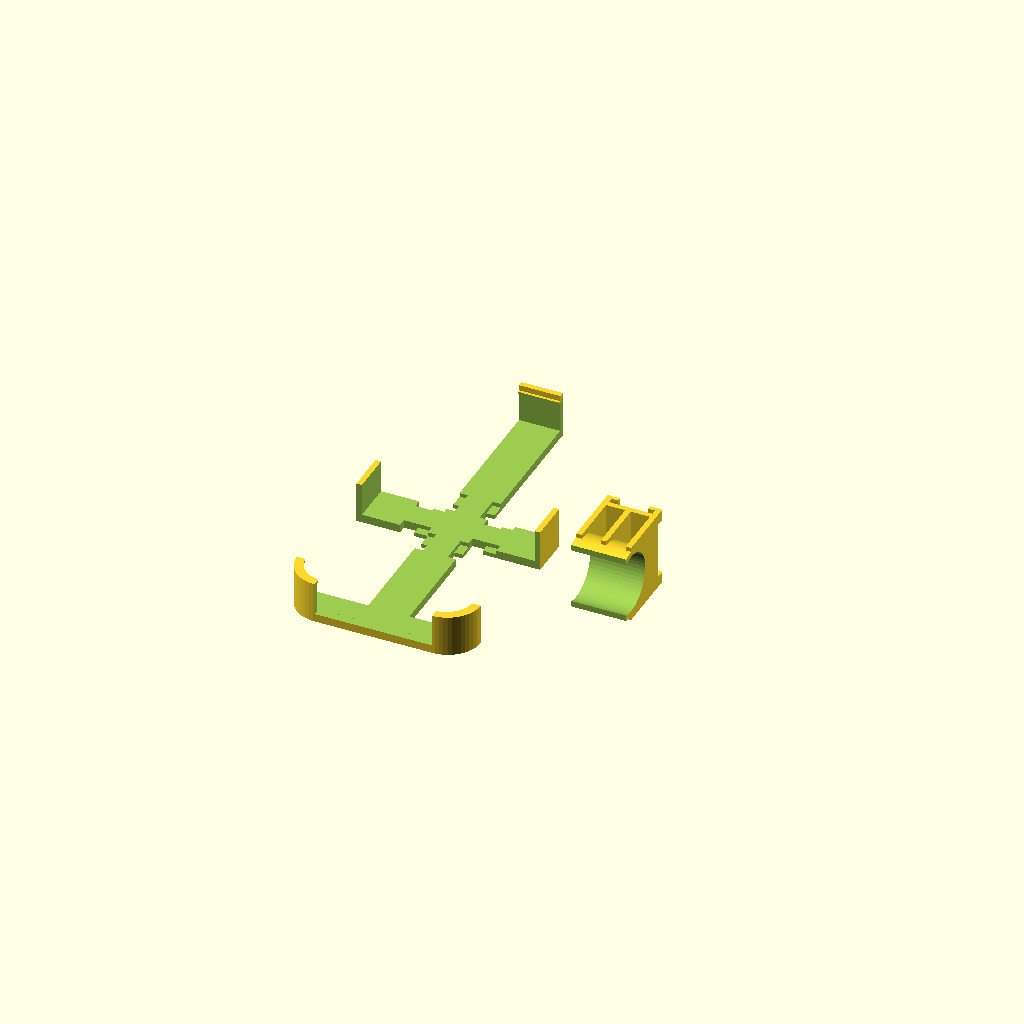
Cell 1: the model at its default parameters.
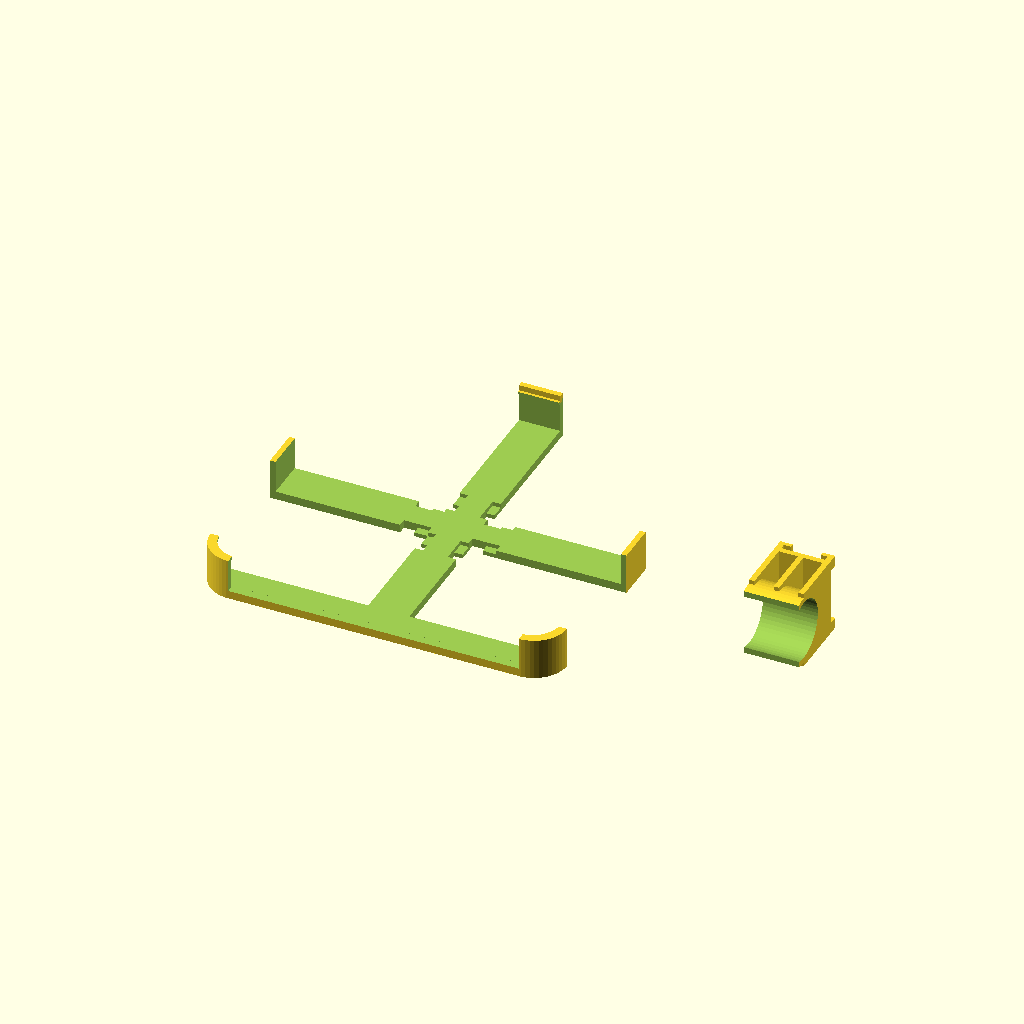
Cell 2: the same model with width = 126.
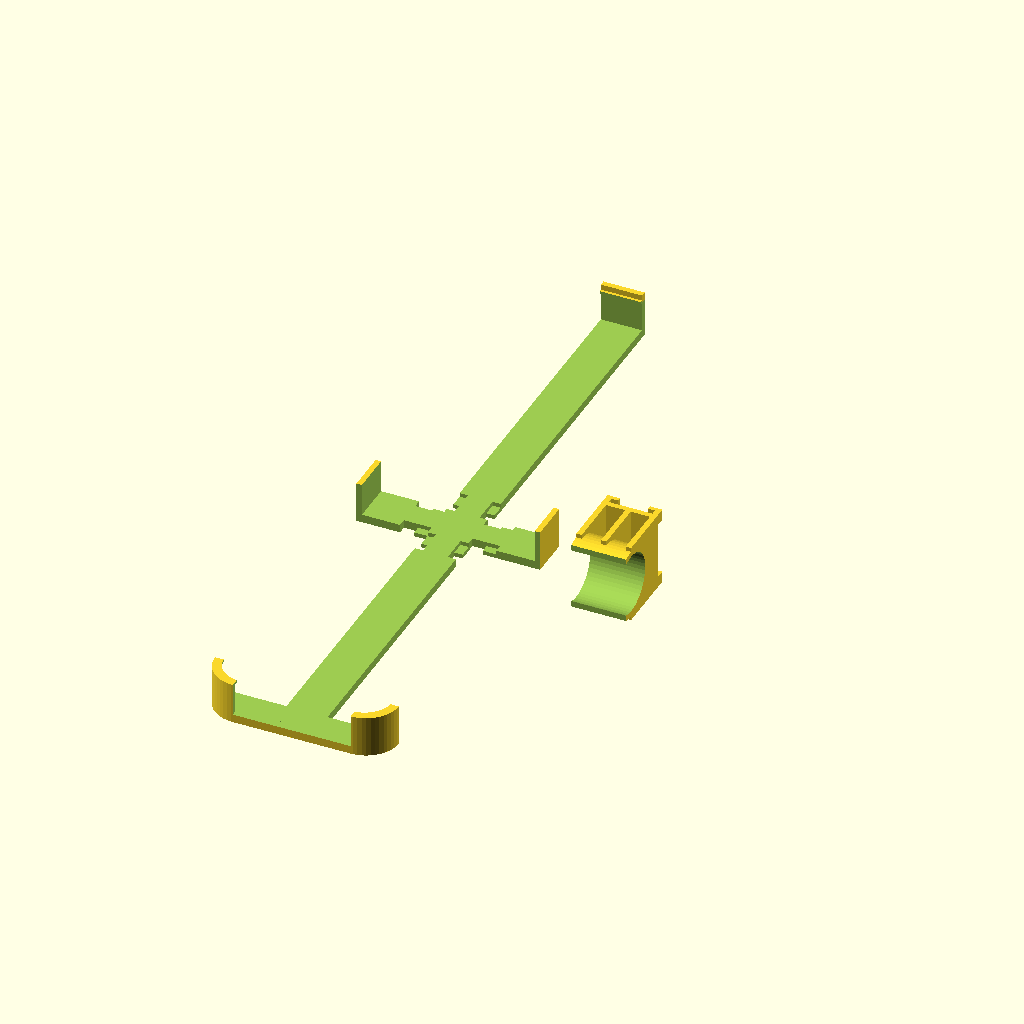
Cell 3: length = 256 (everything else at default).
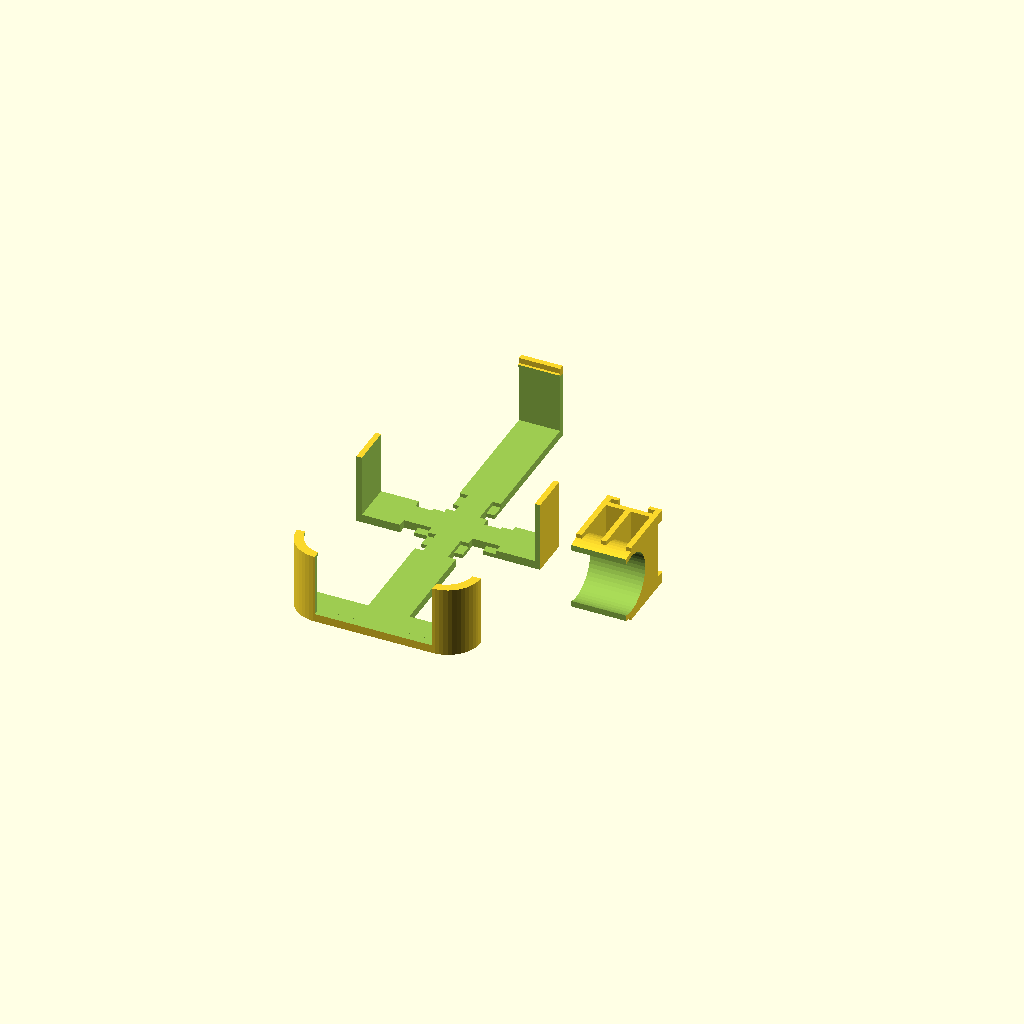
Cell 4: the same model with height = 22.
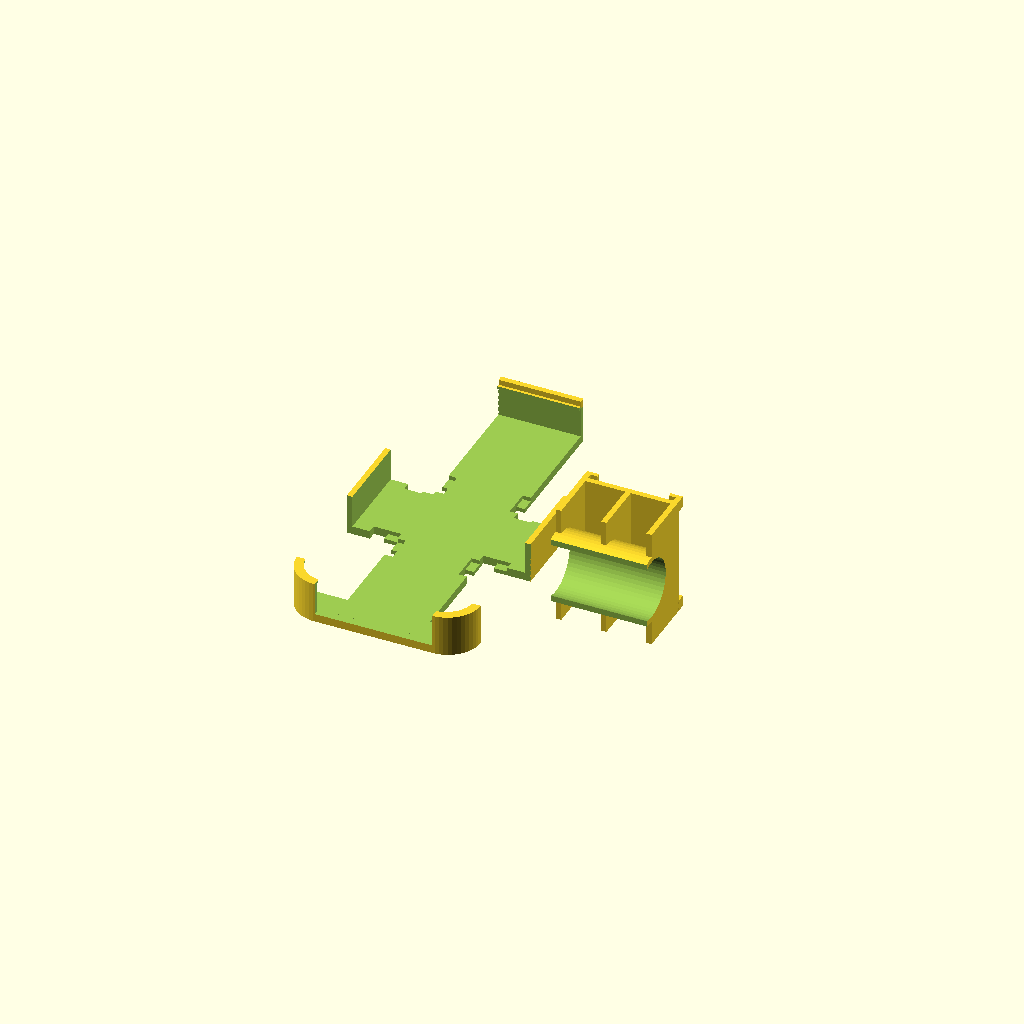
Cell 5 — bridgewidth set to 30, the other parameters unchanged.
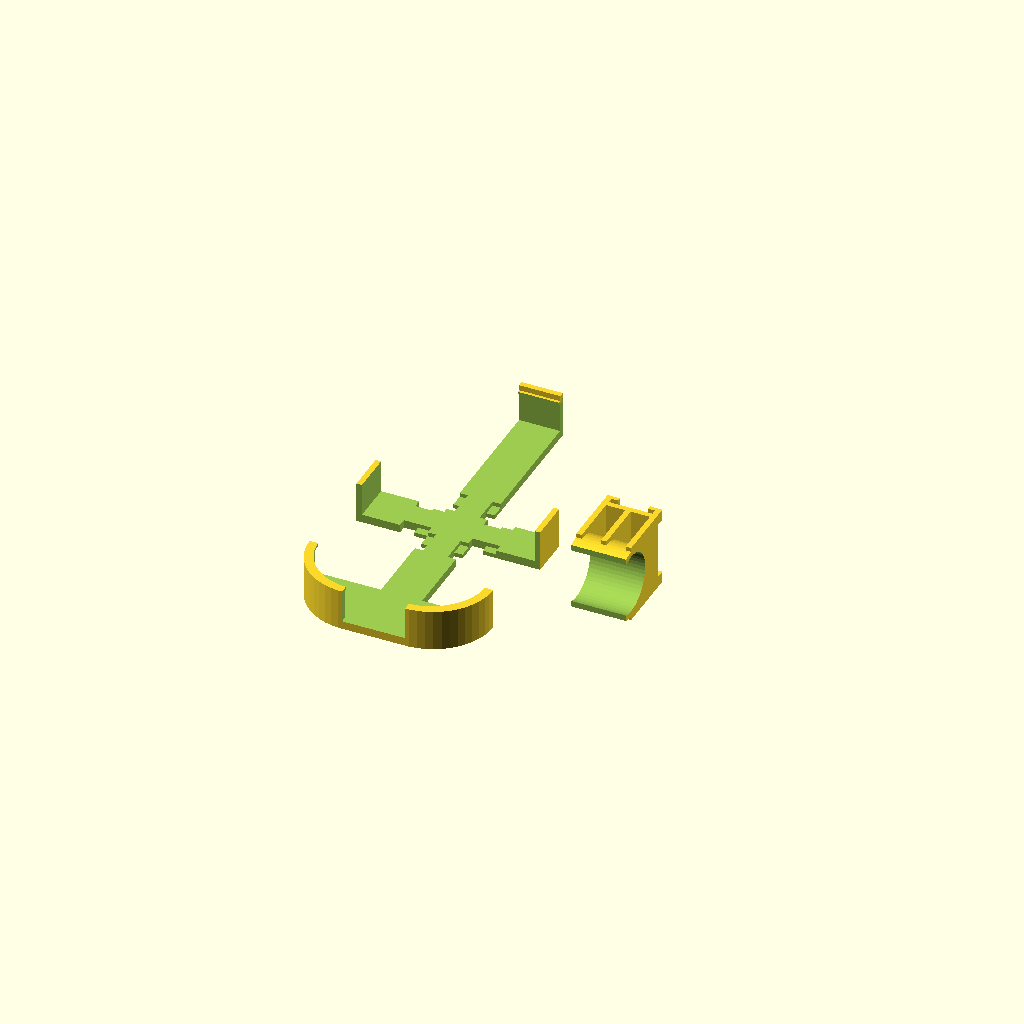
Cell 6 — cornerradius set to 20, the other parameters unchanged.
One fixed orthographic camera (rotation 55°, 0°, 25°; colour scheme Cornfield) for every cell.
Source of the model, inputs/thingiverse/thing-2246330/files/iPhone-5-bike-holder.scad:

// The outer width (from left to right without buttons) of the phone or bumper in millimeters
width = 63;
// The outer length (from top to bottom without buttons) of the phone or bumper in millimeters
length = 128;
// The outer height (from backside to front side) of the phone or bumper in millimeters
height = 11;
// The width of the bridges from top to bottom and from left to right in millimeters. Lower values save material, higher values make the mount more stable. 15 millimeter is a good choice.
bridgewidth = 15;
// The radius of the corners of the phone or bumper. The standard Apple bumper for iPhone 5 has a corner radius of 10 millimeter.
cornerradius = 10;
// The distance bwtween the iPhone holder and the bike's tube in millimeter. Make it larger when you have other obstacles mounted on the bike.
mountheight = 10;
// The diameter of the tube where to mount the holder in millimeters.
tubediameter = 22;
// The fininess of the cylinders. 100 is a good start.
$fn = 50;

module connector(stegwidth) {
	// plates
	translate([-stegwidth/2-2.5,-stegwidth/2-4.5,2]) cube([4.5,4,1.5]);
	translate([stegwidth/2-2,-stegwidth/2-4.5,2]) cube([4.5,4,1.5]);
	translate([-stegwidth/2-2.5,stegwidth/2+5.5,2]) cube([4.5,4,1.5]);
	translate([stegwidth/2-2,stegwidth/2+5.5,2]) cube([4.5,4,1.5]);
	// pins
	translate([-stegwidth/2-2.5,-stegwidth/2-4.5,0]) cube([2,4,2]);
	translate([stegwidth/2+0.5,-stegwidth/2-4.5,0]) cube([2,4,2]);
	translate([-stegwidth/2-2.5,stegwidth/2+5.5,0]) cube([2,4,2]);
	translate([stegwidth/2+0.5,stegwidth/2+5.5,0]) cube([2,4,2]);
}

module connectorcutout(stegwidth) {
		translate([-stegwidth/2-0.1,-stegwidth/2-5,1.5]) cube([3.1,5,1.6]);
		translate([stegwidth/2-3,-stegwidth/2-5,1.5]) cube([3.1,5,1.6]);
		translate([-stegwidth/2-0.1,stegwidth/2+5,1.5]) cube([3.1,5,1.6]);
		translate([stegwidth/2-3,stegwidth/2+5,1.5]) cube([3.1,5,1.6]);
		translate([-stegwidth/2-0.1,-stegwidth/2-10.1,-0.1]) cube([3.1,5.2,3.2]);
		translate([stegwidth/2-3,-stegwidth/2-10.1,-0.1]) cube([3.1,5.2,3.2]);
		translate([-stegwidth/2-0.1,stegwidth/2-0.1,-0.1]) cube([3.1,5.2,3.2]);
		translate([stegwidth/2-3,stegwidth/2-0.1,-0.1]) cube([3.1,5.2,3.2]);
}

module case(width, height, depth, radius, stegwidth) {
	difference() {
		// Outer hull
		hull() {
			translate([-width/2+radius, -height/2+radius, 0]) cylinder(r=radius+2, h=depth+4);
			translate([-width/2+radius, +height/2-radius, 0]) cylinder(r=radius+2, h=depth+4);
			translate([+width/2-radius, -height/2+radius, 0]) cylinder(r=radius+2, h=depth+4);
			translate([+width/2-radius, +height/2-radius, 0]) cylinder(r=radius+2, h=depth+4);
		}
		// substract iPhone itself
		hull() {
			translate([-width/2+radius, -height/2+radius, 3]) cylinder(r=radius, h=depth);
			translate([-width/2+radius, +height/2-radius, 3]) cylinder(r=radius, h=depth);
			translate([+width/2-radius, -height/2+radius, 3]) cylinder(r=radius, h=depth);
			translate([+width/2-radius, +height/2-radius, 3]) cylinder(r=radius, h=depth);
		}
		// display
		hull() {
			translate([-width/2+radius+1, -height/2+radius+1, depth+2.9]) cylinder(r=radius, h=1.2);
			translate([-width/2+radius+1, +height/2-radius-1, depth+2.9]) cylinder(r=radius, h=1.2);
			translate([+width/2-radius-1, -height/2+radius+1, depth+2.9]) cylinder(r=radius, h=1.2);
			translate([+width/2-radius-1, +height/2-radius-1, depth+2.9]) cylinder(r=radius, h=1.2);
		}
		// left and right pins
		translate([-width/2,-stegwidth/2-0.1,depth+2.9]) cube([width,stegwidth+0.2,1.2]);
		// upper left corner
		translate([-width/2-2.1, +stegwidth/2, -0.1]) cube([width/2-stegwidth/2+2.1,height/2-2.9,depth+4.2]);
		// upper right corner
		translate([+stegwidth/2, +stegwidth/2, -0.1]) cube([width/2-stegwidth/2+2.1,height/2-2.9,depth+4.2]);
		// lower left cut
		translate([-width/2-2.1, -height/2+radius, -0.1]) cube([width/2-stegwidth/2+2.1,height/2-stegwidth/2-radius,depth+4.2]);
		// lower right cut
		translate([+stegwidth/2, -height/2+radius, -0.1]) cube([width/2-stegwidth/2+2.1,height/2-stegwidth/2-radius,depth+4.2]);
		// lower connectors cut
		translate([-width/2+radius, -height/2-2.1, 3]) cube([width-radius-radius,3.2,depth+4.2]);
		// vertical connector cutouts
		connectorcutout(stegwidth);
		// horizontal connector cutouts
		rotate([0, 0, -90]) connectorcutout(stegwidth);
	}
	// Schnippel zum losmachen
	translate([-stegwidth/2,height/2,depth+3]) cube([stegwidth,2,3]);
}

module holder(height, radius, stegwidth) {
	// upper plate
	translate([-stegwidth/2-2.5,-stegwidth/2-7,0]) cube([stegwidth+5,stegwidth+14,2]);
	// ring
	difference() {
		union() {
			translate([-stegwidth/2-2.5,0,radius+height]) rotate([0,90,0]) cylinder(r=radius+2,h=stegwidth+5);
			// vertikale Stege
			translate([-1, -stegwidth/2-7, 2]) cube([2,stegwidth+14,radius+height-2]);
			translate([-stegwidth/2-2.5, -stegwidth/2-7, 2]) cube([2,stegwidth+14,radius+height-2]);
			translate([stegwidth/2+0.5, -stegwidth/2-7, 2]) cube([2,stegwidth+14,radius+height-2]);
		}
		translate([-stegwidth/2-2.6,0,radius+height]) rotate([0,90,0]) cylinder(r=radius,h=stegwidth+5.2);
		// lower ring cut
		translate([-stegwidth/2-2.6, -radius-2.1, radius+height+4]) cube([stegwidth+5.2,radius*2+4.2,radius+4]);
	}
	// connector
	translate([0,-2.5,0]) rotate([0, 180, 0]) connector(stegwidth);
}

case(width, length, height, cornerradius, bridgewidth);
rotate([90,0,0]) translate([width, tubediameter/2+2 > 14.5 ? tubediameter/2+2 : 14.5, 0]) holder(mountheight, tubediameter/2, bridgewidth);
//rotate([180,0,90]) translate([0, 2, 0]) holder(mountheight, tubediameter/2, bridgewidth);
//rotate([90,0,0]) translate([width, 14.5, 0]) holder(mountheight, tubediameter/2, bridgewidth);
Parameter table extracted from the source (name, type, default, range or options):
width: number, default 63
length: number, default 128
height: number, default 11
bridgewidth: number, default 15
cornerradius: number, default 10
mountheight: number, default 10
tubediameter: number, default 22
